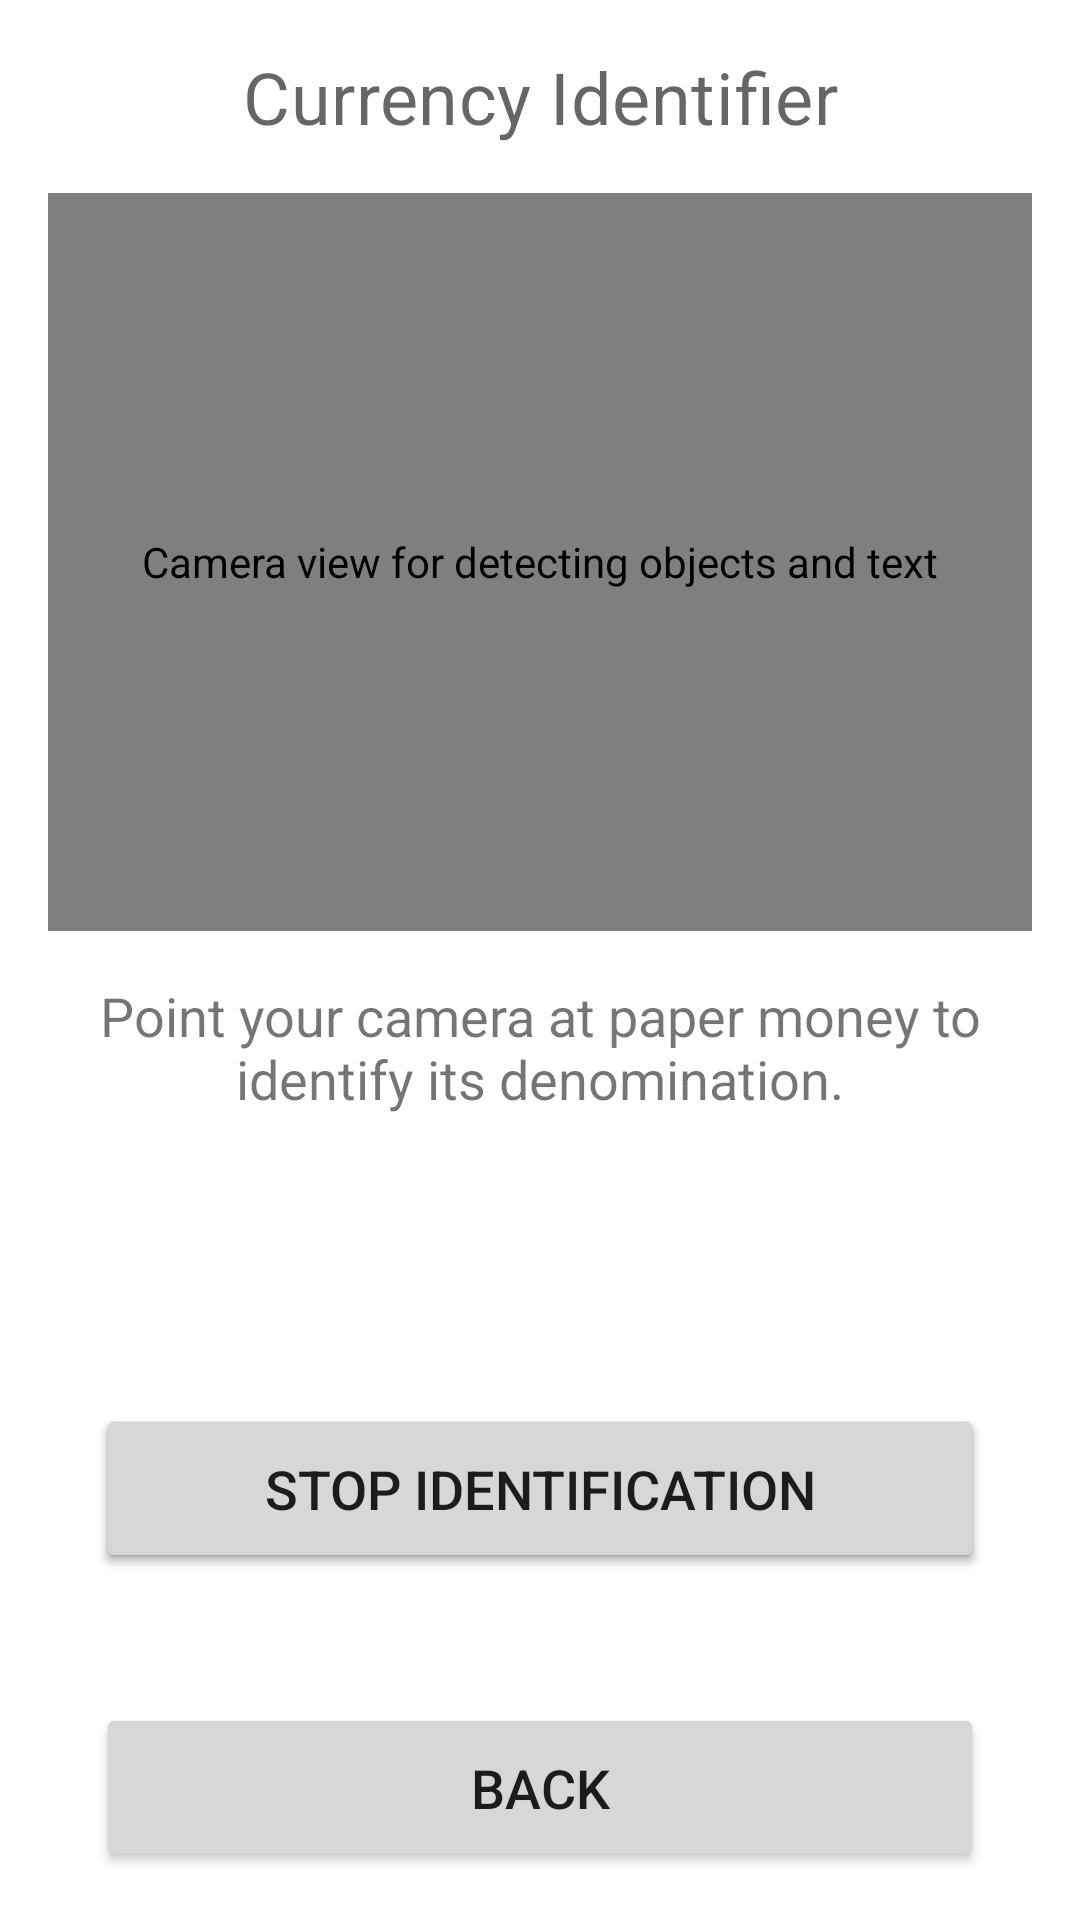

Produce the Android XML layout that renders to this screen, including the resource entries it uses.
<!-- AndroidManifest.xml: application theme Theme.Wayfinder -->
<!-- res/layout/activity_currency_identifier.xml -->
<?xml version="1.0" encoding="utf-8"?>
<androidx.constraintlayout.widget.ConstraintLayout xmlns:android="http://schemas.android.com/apk/res/android"
    xmlns:app="http://schemas.android.com/apk/res-auto"
    xmlns:tools="http://schemas.android.com/tools"
    android:layout_width="match_parent"
    android:layout_height="match_parent"
    tools:context=".CurrencyIdentifierActivity">

    <TextView
        android:id="@+id/titleTextView"
        android:layout_width="0dp"
        android:layout_height="wrap_content"
        android:layout_marginStart="16dp"
        android:layout_marginTop="16dp"
        android:layout_marginEnd="16dp"
        android:text="@string/currency_identifier_title"
        android:textAlignment="center"
        android:textAppearance="?attr/textAppearanceHeadline4"
        android:textSize="24sp"
        android:contentDescription="@string/currency_identifier_title"
        app:layout_constraintEnd_toEndOf="parent"
        app:layout_constraintStart_toStartOf="parent"
        app:layout_constraintTop_toTopOf="parent" />

    <androidx.camera.view.PreviewView
        android:id="@+id/previewView"
        android:layout_width="0dp"
        android:layout_height="0dp"
        android:layout_marginStart="16dp"
        android:layout_marginTop="16dp"
        android:layout_marginEnd="16dp"
        android:contentDescription="@string/camera_preview_description"
        app:layout_constraintDimensionRatio="4:3"
        app:layout_constraintEnd_toEndOf="parent"
        app:layout_constraintStart_toStartOf="parent"
        app:layout_constraintTop_toBottomOf="@+id/titleTextView" />

    <TextView
        android:id="@+id/currencyInstructionsTextView"
        android:layout_width="0dp"
        android:layout_height="wrap_content"
        android:layout_marginStart="16dp"
        android:layout_marginTop="16dp"
        android:layout_marginEnd="16dp"
        android:text="@string/currency_identifier_instructions"
        android:textAlignment="center"
        android:textSize="18sp"
        android:contentDescription="@string/currency_identifier_instructions"
        app:layout_constraintEnd_toEndOf="parent"
        app:layout_constraintStart_toStartOf="parent"
        app:layout_constraintTop_toBottomOf="@+id/previewView" />

    <TextView
        android:id="@+id/currencyResultTextView"
        android:layout_width="0dp"
        android:layout_height="wrap_content"
        android:layout_marginStart="16dp"
        android:layout_marginTop="16dp"
        android:layout_marginEnd="16dp"
        android:padding="16dp"
        android:textAlignment="center"
        android:textSize="24sp"
        android:textStyle="bold"
        android:minHeight="60dp"
        android:gravity="center"
        android:contentDescription="Currency result will appear here"
        app:layout_constraintEnd_toEndOf="parent"
        app:layout_constraintStart_toStartOf="parent"
        app:layout_constraintTop_toBottomOf="@+id/currencyInstructionsTextView" />

    <Button
        android:id="@+id/startCurrencyIdentificationButton"
        android:layout_width="0dp"
        android:layout_height="wrap_content"
        android:layout_marginStart="32dp"
        android:layout_marginTop="16dp"
        android:layout_marginEnd="32dp"
        android:contentDescription="@string/start_currency_identification_button"
        android:padding="16dp"
        android:text="@string/start_currency_identification_button"
        android:textSize="18sp"
        app:layout_constraintEnd_toEndOf="parent"
        app:layout_constraintStart_toStartOf="parent"
        app:layout_constraintTop_toBottomOf="@+id/currencyResultTextView" />

    <Button
        android:id="@+id/stopCurrencyIdentificationButton"
        android:layout_width="0dp"
        android:layout_height="wrap_content"
        android:layout_marginStart="32dp"
        android:layout_marginTop="16dp"
        android:layout_marginEnd="32dp"
        android:contentDescription="@string/stop_currency_identification_button"
        android:padding="16dp"
        android:text="@string/stop_currency_identification_button"
        android:textSize="18sp"
        app:layout_constraintEnd_toEndOf="parent"
        app:layout_constraintStart_toStartOf="parent"
        app:layout_constraintTop_toBottomOf="@+id/currencyResultTextView" />

    <Button
        android:id="@+id/backButton"
        android:layout_width="0dp"
        android:layout_height="wrap_content"
        android:layout_marginStart="32dp"
        android:layout_marginEnd="32dp"
        android:layout_marginBottom="16dp"
        android:contentDescription="@string/back_button_description"
        android:padding="16dp"
        android:text="Back"
        android:textSize="18sp"
        app:layout_constraintBottom_toBottomOf="parent"
        app:layout_constraintEnd_toEndOf="parent"
        app:layout_constraintStart_toStartOf="parent" />

</androidx.constraintlayout.widget.ConstraintLayout>
<!-- resources referenced by this layout -->
<resources>
  <string name="back_button_description">Return to previous screen</string>
  <string name="camera_preview_description">Camera view for detecting objects and text</string>
  <string name="currency_identifier_instructions">Point your camera at paper money to identify its denomination.</string>
  <string name="currency_identifier_title">Currency Identifier</string>
  <string name="start_currency_identification_button">Identify Money</string>
  <string name="stop_currency_identification_button">Stop Identification</string>
  <style name="Theme.Wayfinder" parent="Theme.MaterialComponents.DayNight.DarkActionBar">
          
          <item name="colorPrimary">@color/primary</item>
          <item name="colorPrimaryVariant">@color/primary_dark</item>
          <item name="colorOnPrimary">@color/icons</item>
          
          <item name="colorSecondary">@color/accent</item>
          <item name="colorSecondaryVariant">@color/accent</item>
          <item name="colorOnSecondary">@color/high_contrast_button_text</item>
          
          <item name="android:statusBarColor">?attr/colorPrimaryVariant</item>
          
          
          <item name="textAppearanceHeadline1">@style/TextAppearance.Wayfinder.Headline1</item>
          <item name="textAppearanceHeadline2">@style/TextAppearance.Wayfinder.Headline2</item>
          <item name="textAppearanceBody1">@style/TextAppearance.Wayfinder.Body1</item>
          <item name="textAppearanceBody2">@style/TextAppearance.Wayfinder.Body2</item>
          <item name="textAppearanceButton">@style/TextAppearance.Wayfinder.Button</item>
      </style>
  <color name="primary">#2196F3</color>
  <color name="primary_dark">#1976D2</color>
  <color name="icons">#FFFFFF</color>
  <color name="accent">#FFC107</color>
  <color name="high_contrast_button_text">#000000</color>
  <style name="TextAppearance.Wayfinder.Headline1" parent="TextAppearance.MaterialComponents.Headline1">
          <item name="android:textSize">28sp</item>
          <item name="android:textStyle">bold</item>
      </style>
  <style name="TextAppearance.Wayfinder.Headline2" parent="TextAppearance.MaterialComponents.Headline2">
          <item name="android:textSize">24sp</item>
          <item name="android:textStyle">bold</item>
      </style>
  <style name="TextAppearance.Wayfinder.Body1" parent="TextAppearance.MaterialComponents.Body1">
          <item name="android:textSize">18sp</item>
      </style>
  <style name="TextAppearance.Wayfinder.Body2" parent="TextAppearance.MaterialComponents.Body2">
          <item name="android:textSize">16sp</item>
      </style>
  <style name="TextAppearance.Wayfinder.Button" parent="TextAppearance.MaterialComponents.Button">
          <item name="android:textSize">18sp</item>
          <item name="android:textStyle">bold</item>
      </style>
</resources>
